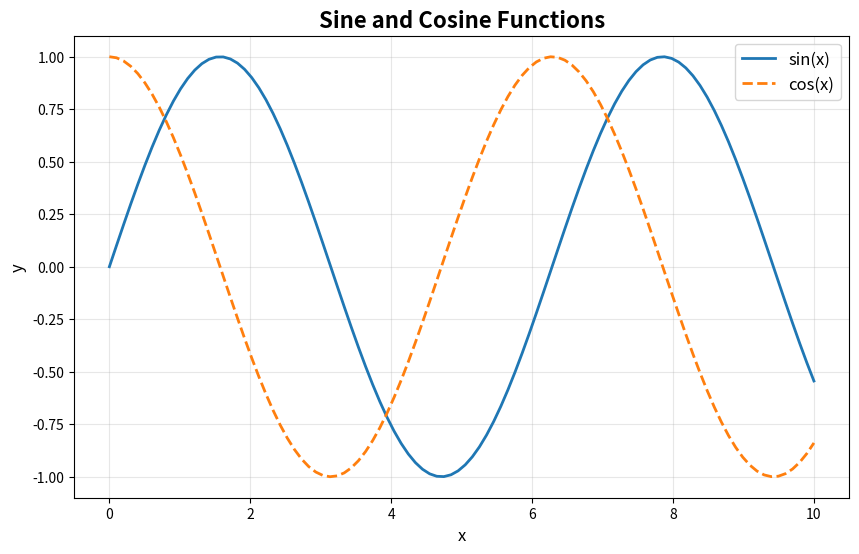
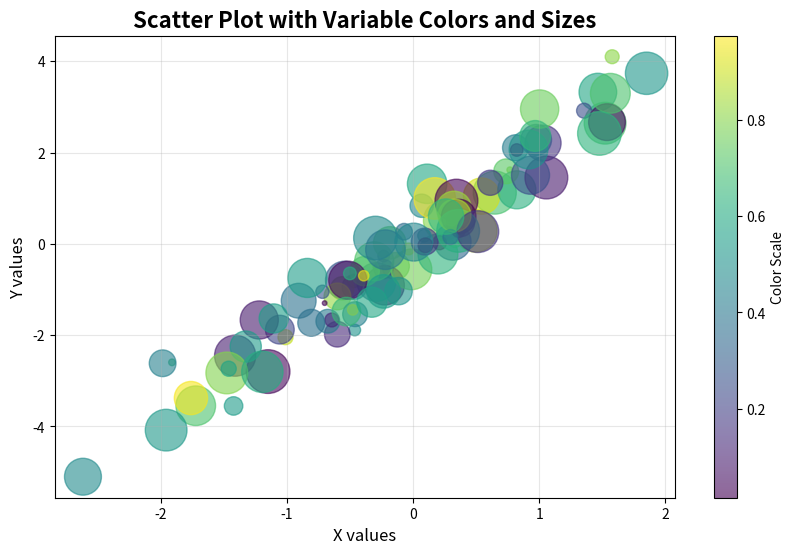
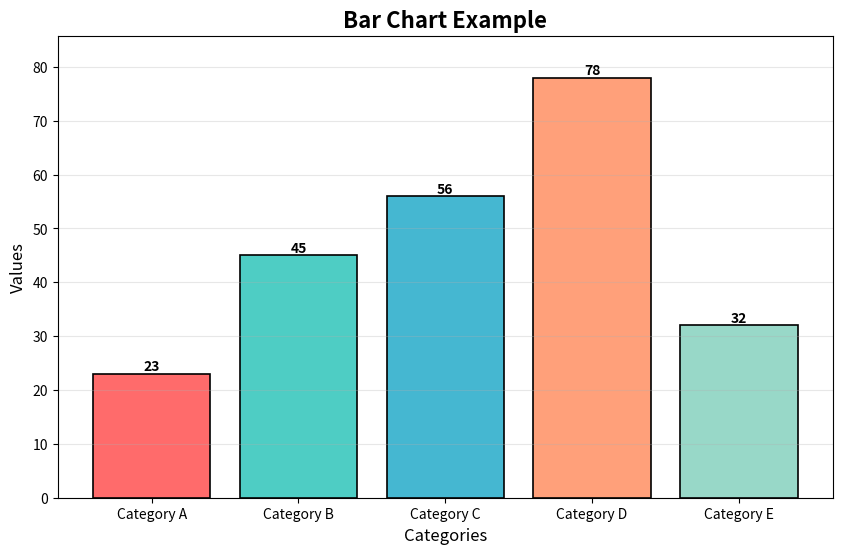
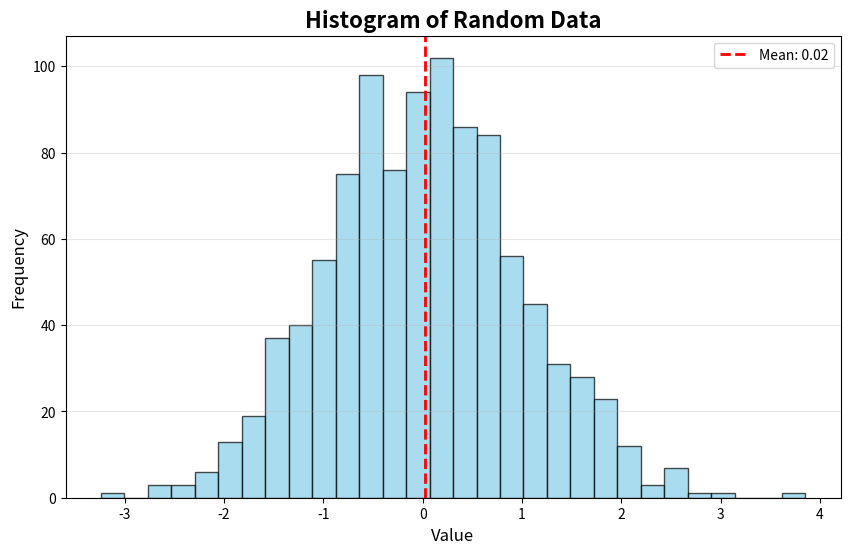
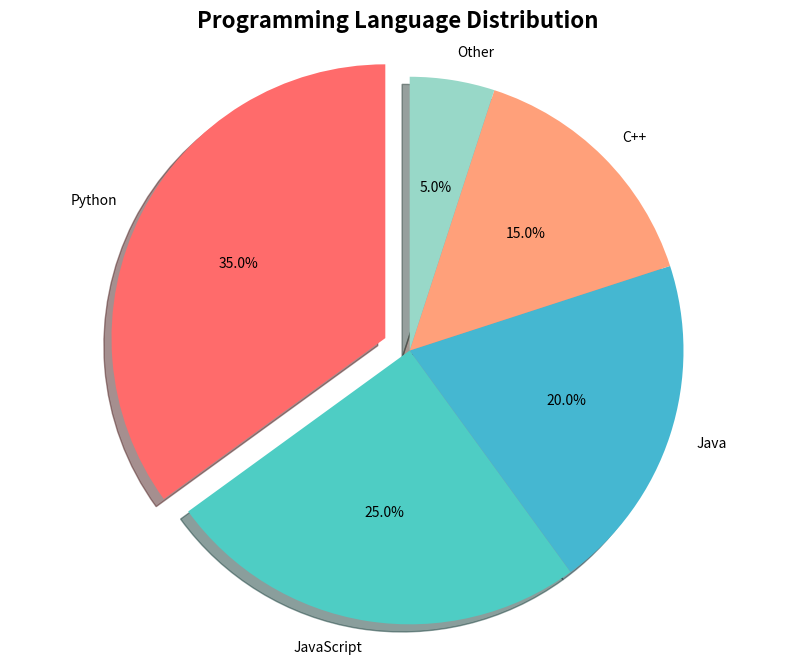
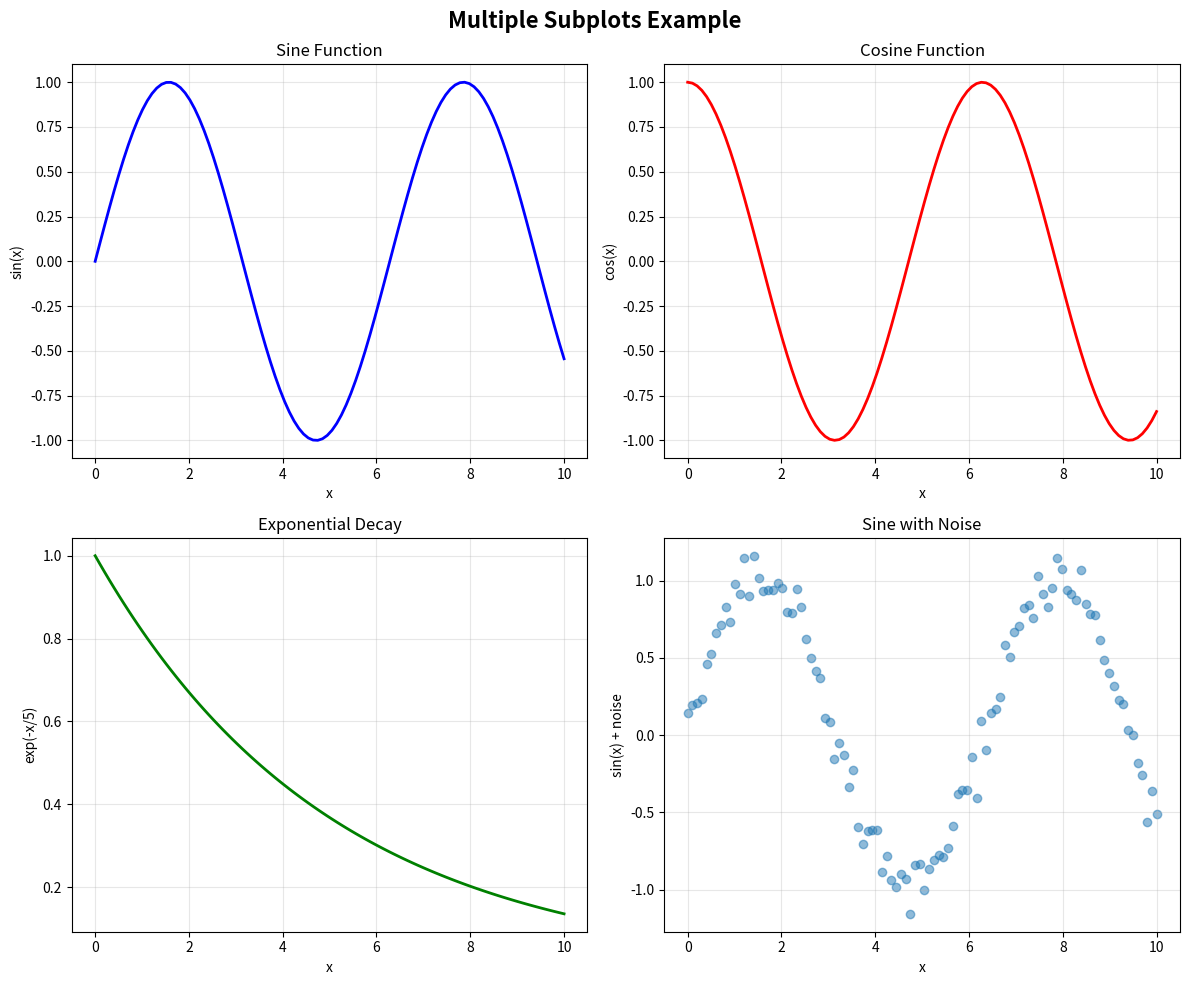
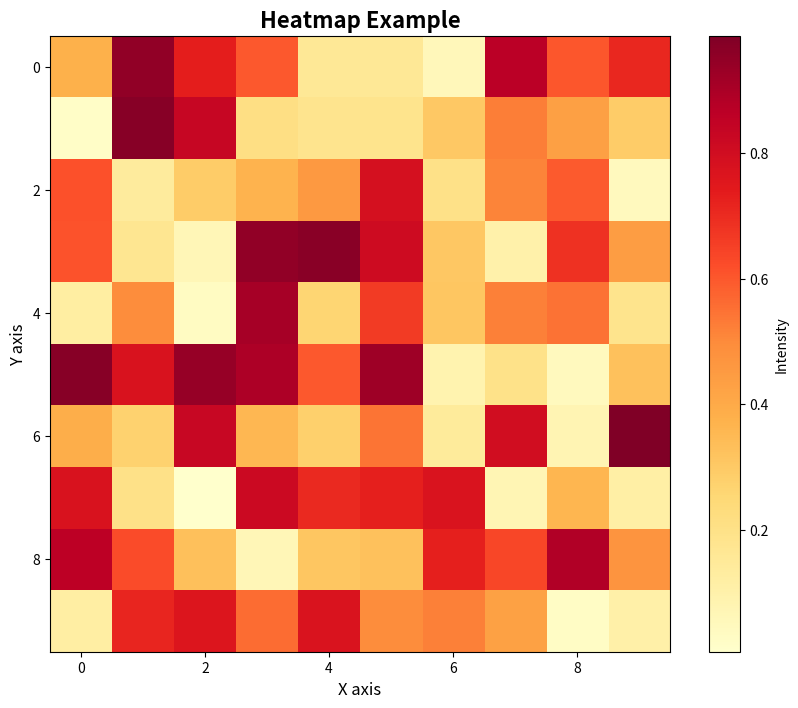
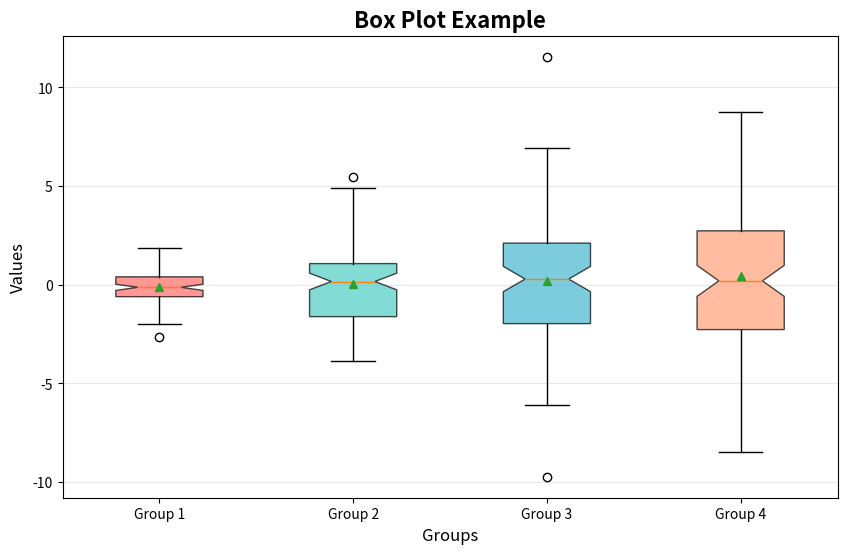

The matplotlib source for these figures, in order:
"""
Matplotlib Examples - Data Visualization
"""

import matplotlib.pyplot as plt
import numpy as np


def line_plot():
    """Demonstrate basic line plot."""
    print("Creating line plot...")
    
    x = np.linspace(0, 10, 100)
    y1 = np.sin(x)
    y2 = np.cos(x)
    
    plt.figure(figsize=(10, 6))
    plt.plot(x, y1, label='sin(x)', linewidth=2)
    plt.plot(x, y2, label='cos(x)', linewidth=2, linestyle='--')
    
    plt.title('Sine and Cosine Functions', fontsize=16, fontweight='bold')
    plt.xlabel('x', fontsize=12)
    plt.ylabel('y', fontsize=12)
    plt.legend(fontsize=12)
    plt.grid(True, alpha=0.3)
    
    plt.savefig('line_plot.png', dpi=300, bbox_inches='tight')
    plt.close()
    print("Line plot saved as 'line_plot.png'")


def scatter_plot():
    """Demonstrate scatter plot."""
    print("Creating scatter plot...")
    
    np.random.seed(42)
    x = np.random.randn(100)
    y = 2 * x + np.random.randn(100) * 0.5
    colors = np.random.rand(100)
    sizes = 1000 * np.random.rand(100)
    
    plt.figure(figsize=(10, 6))
    scatter = plt.scatter(x, y, c=colors, s=sizes, alpha=0.6, cmap='viridis')
    
    plt.title('Scatter Plot with Variable Colors and Sizes', fontsize=16, fontweight='bold')
    plt.xlabel('X values', fontsize=12)
    plt.ylabel('Y values', fontsize=12)
    plt.colorbar(scatter, label='Color Scale')
    plt.grid(True, alpha=0.3)
    
    plt.savefig('scatter_plot.png', dpi=300, bbox_inches='tight')
    plt.close()
    print("Scatter plot saved as 'scatter_plot.png'")


def bar_chart():
    """Demonstrate bar chart."""
    print("Creating bar chart...")
    
    categories = ['Category A', 'Category B', 'Category C', 'Category D', 'Category E']
    values = [23, 45, 56, 78, 32]
    colors = ['#FF6B6B', '#4ECDC4', '#45B7D1', '#FFA07A', '#98D8C8']
    
    plt.figure(figsize=(10, 6))
    bars = plt.bar(categories, values, color=colors, edgecolor='black', linewidth=1.2)
    
    # Add value labels on bars
    for bar in bars:
        height = bar.get_height()
        plt.text(bar.get_x() + bar.get_width()/2., height,
                f'{int(height)}',
                ha='center', va='bottom', fontsize=10, fontweight='bold')
    
    plt.title('Bar Chart Example', fontsize=16, fontweight='bold')
    plt.xlabel('Categories', fontsize=12)
    plt.ylabel('Values', fontsize=12)
    plt.ylim(0, max(values) * 1.1)
    plt.grid(axis='y', alpha=0.3)
    
    plt.savefig('bar_chart.png', dpi=300, bbox_inches='tight')
    plt.close()
    print("Bar chart saved as 'bar_chart.png'")


def histogram():
    """Demonstrate histogram."""
    print("Creating histogram...")
    
    np.random.seed(42)
    data = np.random.randn(1000)
    
    plt.figure(figsize=(10, 6))
    n, bins, patches = plt.hist(data, bins=30, color='skyblue', edgecolor='black', alpha=0.7)
    
    plt.title('Histogram of Random Data', fontsize=16, fontweight='bold')
    plt.xlabel('Value', fontsize=12)
    plt.ylabel('Frequency', fontsize=12)
    plt.grid(axis='y', alpha=0.3)
    
    # Add mean line
    mean_val = np.mean(data)
    plt.axvline(mean_val, color='red', linestyle='--', linewidth=2, label=f'Mean: {mean_val:.2f}')
    plt.legend()
    
    plt.savefig('histogram.png', dpi=300, bbox_inches='tight')
    plt.close()
    print("Histogram saved as 'histogram.png'")


def pie_chart():
    """Demonstrate pie chart."""
    print("Creating pie chart...")
    
    labels = ['Python', 'JavaScript', 'Java', 'C++', 'Other']
    sizes = [35, 25, 20, 15, 5]
    colors = ['#FF6B6B', '#4ECDC4', '#45B7D1', '#FFA07A', '#98D8C8']
    explode = (0.1, 0, 0, 0, 0)  # Explode 1st slice
    
    plt.figure(figsize=(10, 8))
    plt.pie(sizes, explode=explode, labels=labels, colors=colors,
            autopct='%1.1f%%', shadow=True, startangle=90)
    
    plt.title('Programming Language Distribution', fontsize=16, fontweight='bold')
    plt.axis('equal')
    
    plt.savefig('pie_chart.png', dpi=300, bbox_inches='tight')
    plt.close()
    print("Pie chart saved as 'pie_chart.png'")


def subplots_example():
    """Demonstrate subplots."""
    print("Creating subplots...")
    
    x = np.linspace(0, 10, 100)
    
    fig, axes = plt.subplots(2, 2, figsize=(12, 10))
    fig.suptitle('Multiple Subplots Example', fontsize=16, fontweight='bold')
    
    # Plot 1: Sine
    axes[0, 0].plot(x, np.sin(x), 'b-', linewidth=2)
    axes[0, 0].set_title('Sine Function')
    axes[0, 0].set_xlabel('x')
    axes[0, 0].set_ylabel('sin(x)')
    axes[0, 0].grid(True, alpha=0.3)
    
    # Plot 2: Cosine
    axes[0, 1].plot(x, np.cos(x), 'r-', linewidth=2)
    axes[0, 1].set_title('Cosine Function')
    axes[0, 1].set_xlabel('x')
    axes[0, 1].set_ylabel('cos(x)')
    axes[0, 1].grid(True, alpha=0.3)
    
    # Plot 3: Exponential
    axes[1, 0].plot(x, np.exp(-x/5), 'g-', linewidth=2)
    axes[1, 0].set_title('Exponential Decay')
    axes[1, 0].set_xlabel('x')
    axes[1, 0].set_ylabel('exp(-x/5)')
    axes[1, 0].grid(True, alpha=0.3)
    
    # Plot 4: Scatter
    axes[1, 1].scatter(x, np.sin(x) + np.random.randn(100) * 0.1, alpha=0.5)
    axes[1, 1].set_title('Sine with Noise')
    axes[1, 1].set_xlabel('x')
    axes[1, 1].set_ylabel('sin(x) + noise')
    axes[1, 1].grid(True, alpha=0.3)
    
    plt.tight_layout()
    plt.savefig('subplots.png', dpi=300, bbox_inches='tight')
    plt.close()
    print("Subplots saved as 'subplots.png'")


def heatmap():
    """Demonstrate heatmap."""
    print("Creating heatmap...")
    
    np.random.seed(42)
    data = np.random.rand(10, 10)
    
    plt.figure(figsize=(10, 8))
    im = plt.imshow(data, cmap='YlOrRd', aspect='auto')
    
    plt.colorbar(im, label='Intensity')
    plt.title('Heatmap Example', fontsize=16, fontweight='bold')
    plt.xlabel('X axis', fontsize=12)
    plt.ylabel('Y axis', fontsize=12)
    
    # Add grid
    plt.grid(False)
    
    plt.savefig('heatmap.png', dpi=300, bbox_inches='tight')
    plt.close()
    print("Heatmap saved as 'heatmap.png'")


def box_plot():
    """Demonstrate box plot."""
    print("Creating box plot...")
    
    np.random.seed(42)
    data = [np.random.normal(0, std, 100) for std in range(1, 5)]
    labels = ['Group 1', 'Group 2', 'Group 3', 'Group 4']
    
    plt.figure(figsize=(10, 6))
    box = plt.boxplot(data, labels=labels, patch_artist=True,
                      notch=True, showmeans=True)
    
    # Color boxes
    colors = ['#FF6B6B', '#4ECDC4', '#45B7D1', '#FFA07A']
    for patch, color in zip(box['boxes'], colors):
        patch.set_facecolor(color)
        patch.set_alpha(0.7)
    
    plt.title('Box Plot Example', fontsize=16, fontweight='bold')
    plt.xlabel('Groups', fontsize=12)
    plt.ylabel('Values', fontsize=12)
    plt.grid(axis='y', alpha=0.3)
    
    plt.savefig('box_plot.png', dpi=300, bbox_inches='tight')
    plt.close()
    print("Box plot saved as 'box_plot.png'")


if __name__ == "__main__":
    print("=" * 60)
    print("Matplotlib Examples")
    print("=" * 60)
    print()
    
    line_plot()
    scatter_plot()
    bar_chart()
    histogram()
    pie_chart()
    subplots_example()
    heatmap()
    box_plot()
    
    print()
    print("=" * 60)
    print("All Matplotlib examples completed successfully!")
    print("All plots saved as PNG files in the current directory.")
    print("=" * 60)
